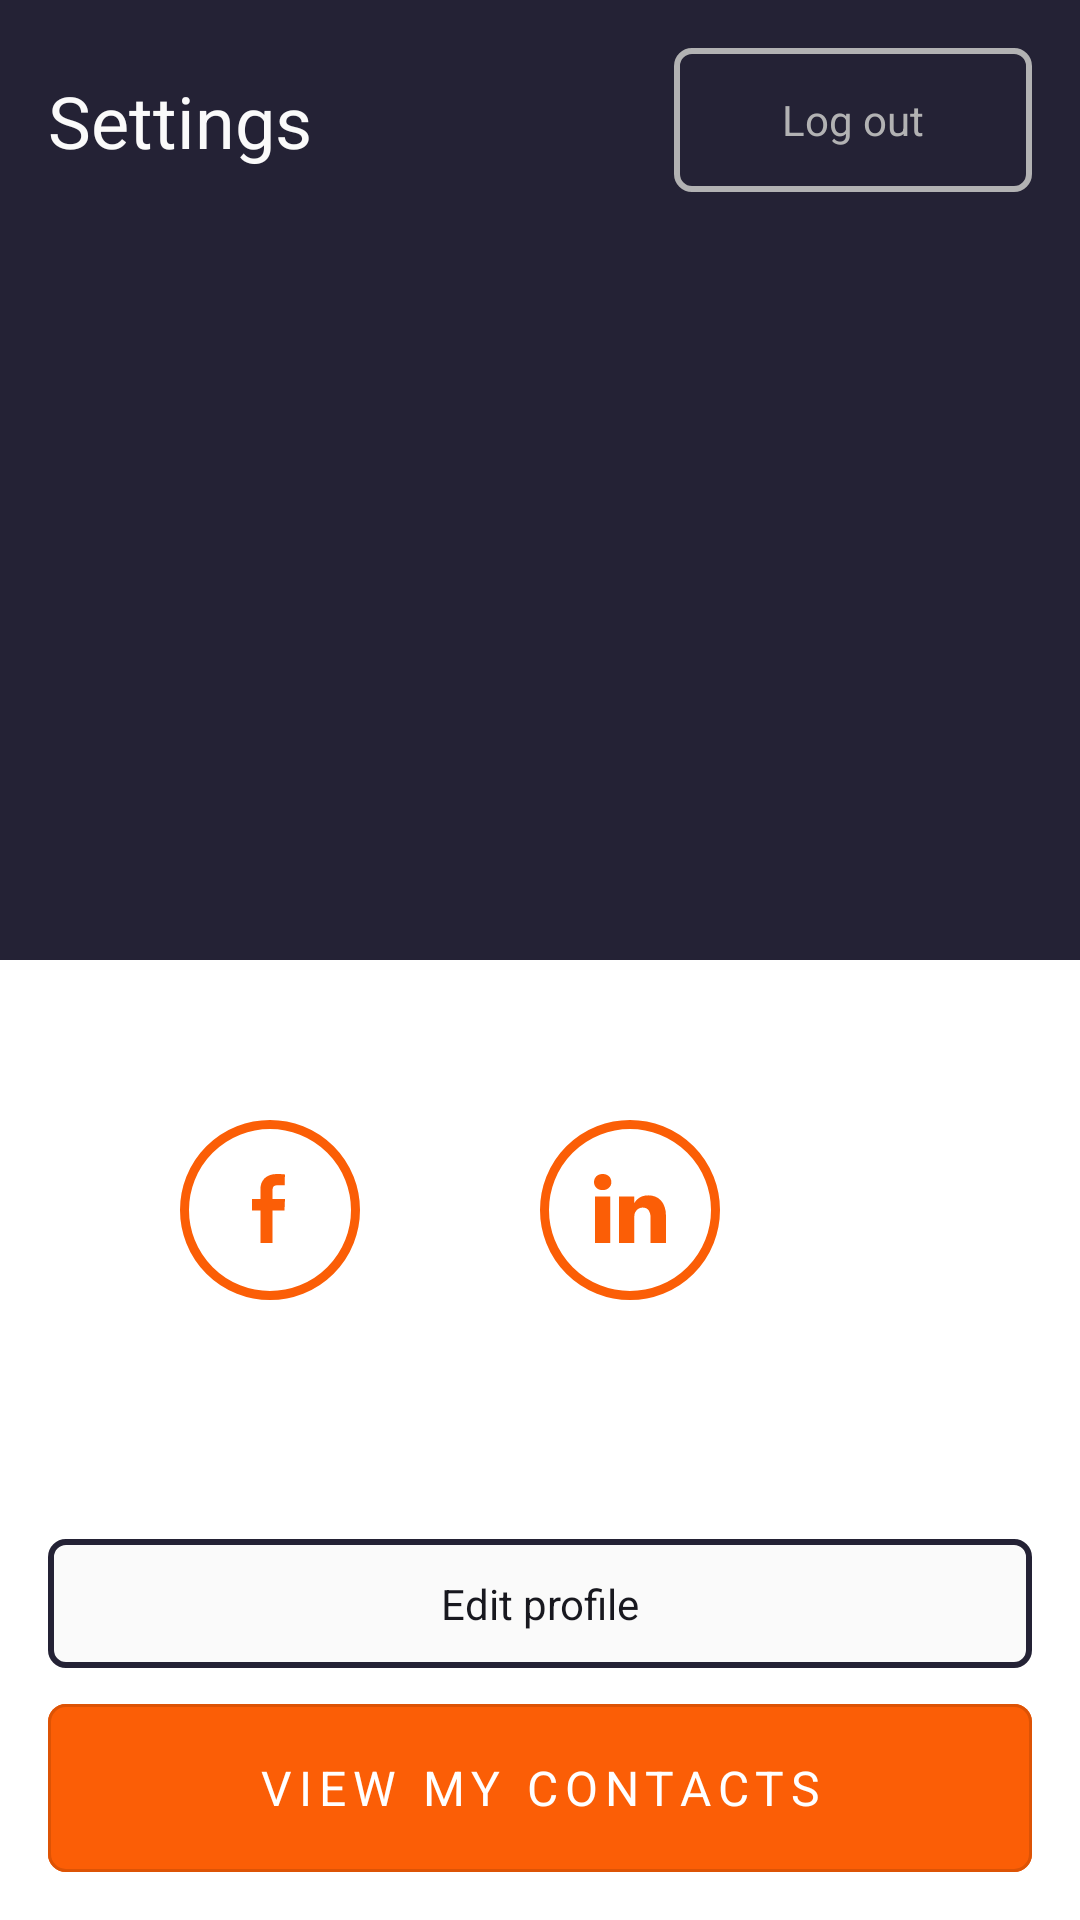

Write the Android layout XML for this screen, with the resource values it uses.
<!-- AndroidManifest.xml: application theme Base.Theme.ProfileHub -->
<!-- res/layout/fragment_main.xml -->
<?xml version="1.0" encoding="utf-8"?>
<androidx.constraintlayout.widget.ConstraintLayout xmlns:android="http://schemas.android.com/apk/res/android"
    xmlns:app="http://schemas.android.com/apk/res-auto"
    xmlns:tools="http://schemas.android.com/tools"
    android:id="@+id/main"
    android:layout_width="match_parent"
    android:layout_height="match_parent"
    tools:context=".ui.main.home.fragment.MainFragment">

    <androidx.constraintlayout.widget.Guideline
        android:id="@+id/guidelineHorizontal"
        android:layout_width="match_parent"
        android:layout_height="match_parent"
        android:orientation="horizontal"
        app:layout_constraintGuide_percent="0.5" />

    <View
        android:id="@+id/viewProfile"
        android:layout_width="match_parent"
        android:layout_height="0dp"
        android:background="@color/colorBackground"
        app:layout_constraintBottom_toTopOf="@id/guidelineHorizontal"
        app:layout_constraintEnd_toEndOf="parent"
        app:layout_constraintStart_toStartOf="parent"
        app:layout_constraintTop_toTopOf="parent" />

    <androidx.appcompat.widget.AppCompatTextView
        android:id="@+id/tvSettings"
        android:layout_width="0dp"
        android:layout_height="wrap_content"
        android:layout_marginStart="@dimen/margin_start"
        android:layout_marginEnd="16dp"
        android:ellipsize="end"
        android:maxLines="2"
        android:text="@string/tv_settings"
        android:textColor="@color/colorOnBackground"
        android:textSize="@dimen/header_one_text_size"
        app:layout_constraintBottom_toBottomOf="@id/btnLogOut"
        app:layout_constraintEnd_toStartOf="@id/btnLogOut"
        app:layout_constraintHorizontal_chainStyle="spread_inside"
        app:layout_constraintStart_toStartOf="parent"
        app:layout_constraintTop_toTopOf="@id/btnLogOut" />

    <com.google.android.material.button.MaterialButton
        android:id="@+id/btnLogOut"
        android:layout_width="wrap_content"
        android:layout_height="wrap_content"
        android:layout_marginTop="@dimen/margin_top"
        android:layout_marginEnd="@dimen/margin_end"
        android:backgroundTint="@color/colorBackground"
        android:paddingHorizontal="36dp"
        android:paddingVertical="12dp"
        android:text="@string/btn_log_out"
        android:textAllCaps="false"
        android:textColor="@color/colorOnSurface"
        android:textSize="@dimen/header_three_text_size"
        app:cornerRadius="@dimen/btn_corner_radius"
        app:layout_constraintEnd_toEndOf="parent"
        app:layout_constraintStart_toEndOf="@id/tvSettings"
        app:layout_constraintTop_toTopOf="parent"
        app:strokeColor="@color/colorOutlineOnDark"
        app:strokeWidth="@dimen/btn_stroke_width" />

    <androidx.constraintlayout.widget.Barrier
        android:id="@+id/barrierBottomGroupSettingsLogout"
        android:layout_width="wrap_content"
        android:layout_height="wrap_content"
        app:barrierDirection="bottom"
        app:constraint_referenced_ids="tvSettings,btnLogOut" />

    <com.google.android.material.imageview.ShapeableImageView
        android:id="@+id/ivPhotoProfile"
        android:layout_width="0dp"
        android:layout_height="0dp"
        android:contentDescription="@string/desc_photo_profile"
        android:src="@drawable/ic_person"
        app:layout_constraintBottom_toTopOf="@id/tvNameProfile"
        app:layout_constraintDimensionRatio="1:1"
        app:layout_constraintEnd_toEndOf="parent"
        app:layout_constraintHeight_percent="0.16"
        app:layout_constraintStart_toStartOf="parent"
        app:layout_constraintTop_toBottomOf="@id/barrierBottomGroupSettingsLogout"
        app:layout_constraintVertical_bias="0.4"
        app:layout_constraintVertical_chainStyle="packed"
        app:shapeAppearanceOverlay="@style/CircleImageView" />

    <androidx.appcompat.widget.AppCompatTextView
        android:id="@+id/tvNameProfile"
        android:layout_width="0dp"
        android:layout_height="wrap_content"
        android:layout_marginStart="@dimen/margin_start"
        android:layout_marginTop="24dp"
        android:layout_marginEnd="@dimen/margin_end"
        android:gravity="center"
        android:textColor="@color/colorOnBackground"
        android:textSize="@dimen/header_two_text_size"
        app:layout_constrainedWidth="true"
        app:layout_constraintBottom_toTopOf="@id/tvCareerProfile"
        app:layout_constraintEnd_toEndOf="parent"
        app:layout_constraintStart_toStartOf="parent"
        app:layout_constraintTop_toBottomOf="@id/ivPhotoProfile"
        tools:text="Lucile Alvarado" />

    <androidx.appcompat.widget.AppCompatTextView
        android:id="@+id/tvCareerProfile"
        android:layout_width="0dp"
        android:layout_height="wrap_content"
        android:layout_marginStart="@dimen/margin_start"
        android:layout_marginTop="8dp"
        android:layout_marginEnd="@dimen/margin_end"
        android:gravity="center"
        android:textColor="@color/colorOnSurface"
        android:textSize="@dimen/header_three_text_size"
        app:layout_constrainedWidth="true"
        app:layout_constraintBottom_toTopOf="@id/tvAddressProfile"
        app:layout_constraintEnd_toEndOf="parent"
        app:layout_constraintStart_toStartOf="parent"
        app:layout_constraintTop_toBottomOf="@id/tvNameProfile"
        tools:text="Graphic designer" />

    <androidx.appcompat.widget.AppCompatTextView
        android:id="@+id/tvAddressProfile"
        android:layout_width="0dp"
        android:layout_height="wrap_content"
        android:layout_marginStart="@dimen/margin_start"
        android:layout_marginTop="16dp"
        android:layout_marginEnd="@dimen/margin_end"
        android:gravity="center"
        android:textColor="@color/colorOnSurface"
        android:textSize="@dimen/header_three_text_size"
        app:layout_constrainedWidth="true"
        app:layout_constraintBottom_toTopOf="@id/guidelineHorizontal"
        app:layout_constraintEnd_toEndOf="parent"
        app:layout_constraintStart_toStartOf="parent"
        app:layout_constraintTop_toBottomOf="@id/tvCareerProfile"
        tools:text="5295 Gaylord Walks Apk. 110" />

    
    <androidx.appcompat.widget.AppCompatImageButton
        android:id="@+id/imgBtnFacebookIcon"
        android:layout_width="wrap_content"
        android:layout_height="wrap_content"
        android:background="@android:color/transparent"
        android:contentDescription="@string/desc_facebook_icon"
        android:src="@drawable/ic_facebook"
        app:layout_constraintBottom_toBottomOf="@id/imgBtnLinkedinIcon"
        app:layout_constraintEnd_toStartOf="@id/imgBtnLinkedinIcon"
        app:layout_constraintStart_toStartOf="parent"
        app:layout_constraintTop_toTopOf="@id/imgBtnLinkedinIcon" />

    <androidx.appcompat.widget.AppCompatImageButton
        android:id="@+id/imgBtnLinkedinIcon"
        android:layout_width="wrap_content"
        android:layout_height="wrap_content"
        android:background="@android:color/transparent"
        android:contentDescription="@string/desc_linkedin_icon"
        android:src="@drawable/ic_linkedin"
        app:layout_constraintBottom_toTopOf="@id/btnEditProfile"
        app:layout_constraintEnd_toStartOf="@id/imgBtnInstagramIcon"
        app:layout_constraintHorizontal_chainStyle="spread"
        app:layout_constraintStart_toEndOf="@id/imgBtnFacebookIcon"
        app:layout_constraintTop_toBottomOf="@id/guidelineHorizontal"
        app:layout_constraintVertical_bias="0.4" />

    <androidx.appcompat.widget.AppCompatImageButton
        android:id="@+id/imgBtnInstagramIcon"
        android:layout_width="wrap_content"
        android:layout_height="wrap_content"
        android:background="@android:color/transparent"
        android:contentDescription="@string/desc_instagram_icon"
        android:src="@drawable/ic_instagram"
        app:layout_constraintBottom_toBottomOf="@id/imgBtnLinkedinIcon"
        app:layout_constraintEnd_toEndOf="parent"
        app:layout_constraintStart_toEndOf="@id/imgBtnLinkedinIcon"
        app:layout_constraintTop_toTopOf="@id/imgBtnLinkedinIcon" />

    <com.google.android.material.button.MaterialButton
        android:id="@+id/btnEditProfile"
        android:layout_width="match_parent"
        android:layout_height="wrap_content"
        android:layout_marginStart="@dimen/margin_start"
        android:layout_marginEnd="@dimen/margin_end"
        android:layout_marginBottom="12dp"
        android:backgroundTint="@color/colorSecondary"
        android:minHeight="@dimen/btn_narrow_min_height"
        android:paddingVertical="12dp"
        android:text="@string/btn_edit_profile"
        android:textAllCaps="false"
        android:textColor="@color/colorOnSecondary"
        android:textSize="@dimen/header_three_text_size"
        app:cornerRadius="@dimen/btn_corner_radius"
        app:layout_constraintBottom_toTopOf="@id/btnViewContacts"
        app:layout_constraintEnd_toEndOf="parent"
        app:layout_constraintStart_toStartOf="parent"
        app:strokeColor="@color/colorOutlineOnLight"
        app:strokeWidth="@dimen/btn_stroke_width" />

    <com.google.android.material.button.MaterialButton
        android:id="@+id/btnViewContacts"
        android:layout_width="match_parent"
        android:layout_height="wrap_content"
        android:layout_marginStart="@dimen/margin_start"
        android:layout_marginEnd="@dimen/margin_end"
        android:layout_marginBottom="@dimen/margin_bottom"
        android:backgroundTint="@color/colorPrimary"
        android:letterSpacing="@dimen/letter_spacing"
        android:minHeight="@dimen/btn_thick_min_height"
        android:paddingVertical="16dp"
        android:text="@string/btn_view_my_contacts"
        android:textColor="@color/colorOnPrimary"
        android:textSize="@dimen/btn_large_text_size_upper_case"
        app:cornerRadius="@dimen/btn_corner_radius"
        app:layout_constraintBottom_toBottomOf="parent"
        app:layout_constraintEnd_toEndOf="parent"
        app:layout_constraintStart_toStartOf="parent" />


</androidx.constraintlayout.widget.ConstraintLayout>
<!-- resources referenced by this layout -->
<resources>
  <color name="colorBackground">#242235</color>
  <color name="colorOnBackground">#FAFAFA</color>
  <color name="colorOnPrimary">#FFFFFF</color>
  <color name="colorOnSecondary">#18181F</color>
  <color name="colorOnSurface">#B2B2B3</color>
  <color name="colorOutlineOnDark">#B2B2B3</color>
  <color name="colorOutlineOnLight">#242235</color>
  <color name="colorPrimary">#FB5E06</color>
  <color name="colorSecondary">#FAFAFA</color>
  <dimen name="btn_corner_radius">6dp</dimen>
  <dimen name="btn_large_text_size_upper_case">16sp</dimen>
  <dimen name="btn_narrow_min_height">40dp</dimen>
  <dimen name="btn_stroke_width">2dp</dimen>
  <dimen name="btn_thick_min_height">56dp</dimen>
  <dimen name="header_one_text_size">24sp</dimen>
  <dimen name="header_three_text_size">14sp</dimen>
  <dimen name="header_two_text_size">18sp</dimen>
  <dimen name="letter_spacing">0.15</dimen>
  <dimen name="margin_bottom">16dp</dimen>
  <dimen name="margin_end">16dp</dimen>
  <dimen name="margin_start">16dp</dimen>
  <dimen name="margin_top">16dp</dimen>
  <!-- drawable ic_facebook (drawable) -->
  <vector xmlns:android="http://schemas.android.com/apk/res/android"
      android:width="60dp"
      android:height="60dp"
      android:viewportWidth="60"
      android:viewportHeight="60">
      <path
          android:pathData="M30,30m-28.5,0a28.5,28.5 0,1 1,57 0a28.5,28.5 0,1 1,-57 0"
          android:strokeWidth="3"
          android:fillColor="@android:color/transparent"
          android:strokeColor="@color/colorPrimary" />
      <path
          android:pathData="M26.808,41V30.208H24V26.322H26.808V23.003C26.808,20.395 28.467,18 32.289,18C33.836,18 34.981,18.151 34.981,18.151L34.89,21.779C34.89,21.779 33.723,21.768 32.45,21.768C31.072,21.768 30.851,22.413 30.851,23.485V26.322H35L34.819,30.208H30.851V41H26.808Z"
          android:fillColor="@color/colorPrimary" />
  </vector>
  <!-- drawable ic_person (drawable) -->
  <?xml version="1.0" encoding="utf-8"?>
  <layer-list xmlns:android="http://schemas.android.com/apk/res/android">
      <item
          android:drawable="@color/colorSurface"
          android:width="152dp"
          android:height="152dp" />
  
      <item
          android:width="48dp"
          android:height="48dp"
          android:gravity="center"
          android:drawable="@drawable/ic_person_transparent" />
  </layer-list>
  <string name="btn_edit_profile">Edit profile</string>
  <string name="btn_log_out">Log out</string>
  <string name="btn_view_my_contacts">View my contacts</string>
  <string name="desc_facebook_icon">Facebook icon</string>
  <string name="desc_instagram_icon">Instagram icon</string>
  <string name="desc_linkedin_icon">Linkedin icon</string>
  <string name="desc_photo_profile">Photo profile</string>
  <string name="tv_settings">Settings</string>
  <style name="CircleImageView" parent="">
          <item name="cornerFamily">rounded</item>
          <item name="cornerSize">50%</item>
      </style>
  <style name="Base.Theme.ProfileHub" parent="Theme.MaterialComponents.DayNight.NoActionBar">
          <item name="fontFamily">@font/open_sans_semi_bold</item>
          <item name="colorAccent">@color/colorAccent</item>
          <item name="android:colorControlActivated">@color/colorControlActivated</item>
  
          <item name="materialButtonStyle">@style/AppButtonStyle.FlatInsetButtonStyle</item>
  
          <item name="circularProgressIndicatorStyle">@style/CircularProgressIndicatorStyle</item>
  
  
  
  
  
  
      </style>
  <color name="colorSurface">#B2B2B3</color>
  <color name="colorAccent">#B2B2B3</color>
  <color name="colorControlActivated">#FAFAFA</color>
  <style name="AppButtonStyle.FlatInsetButtonStyle">
          <item name="android:insetTop">0dp</item>
          <item name="android:insetBottom">0dp</item>
      </style>
  <style name="CircularProgressIndicatorStyle" parent="Widget.MaterialComponents.CircularProgressIndicator">
          <item name="trackThickness">20dp</item>
          <item name="indicatorColor">@color/colorPrimary</item>
      </style>
</resources>
